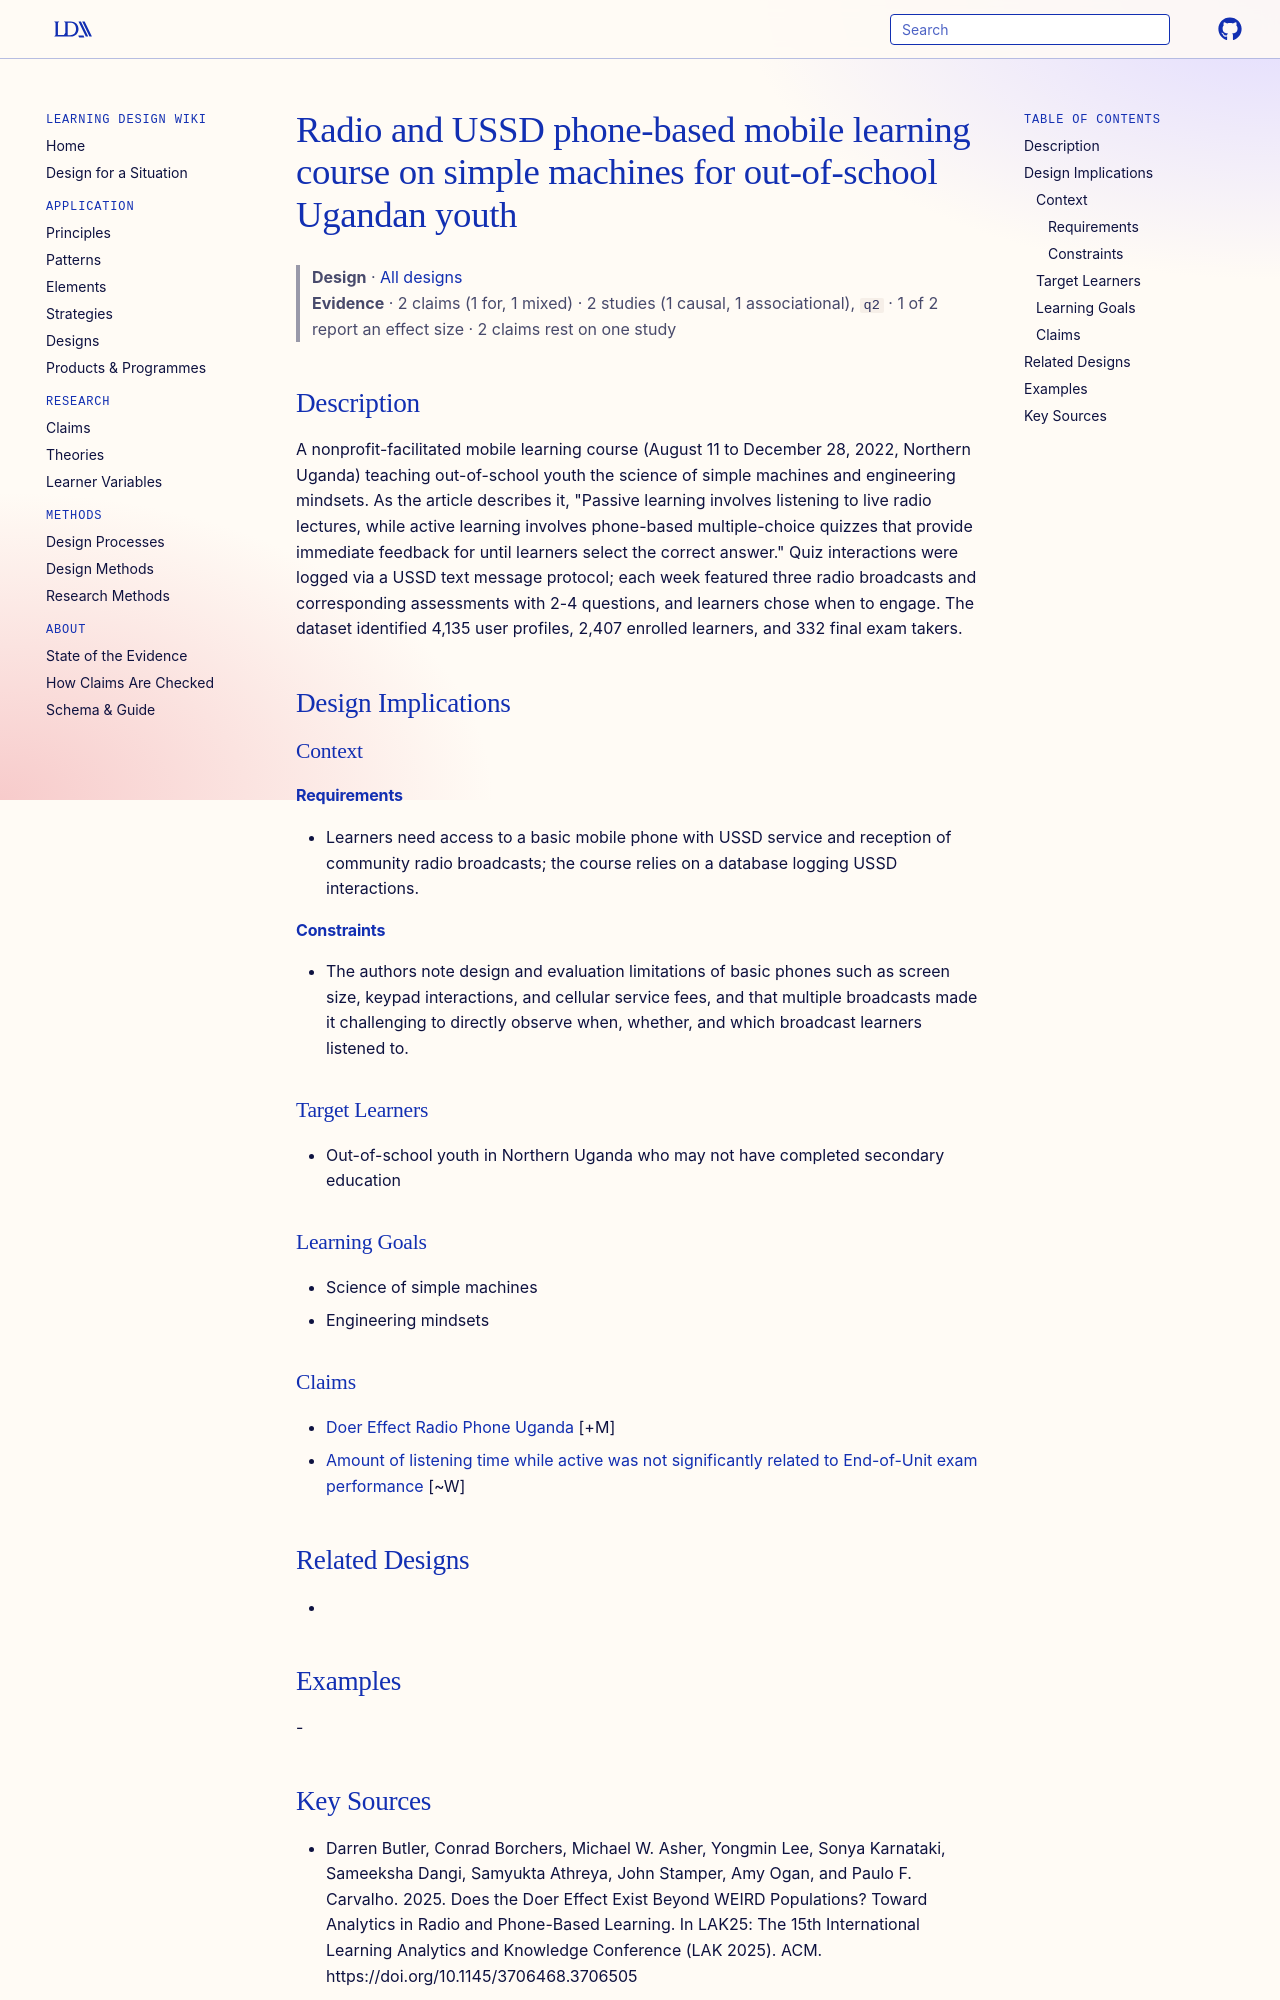

repository: Learning-Design-Alliance/learning-wiki · page: designs/uganda-radio-ussd-mobile-learning-course/index.html · generator: mkdocs

---
type: design
id: uganda-radio-ussd-mobile-learning-course
title: Radio and USSD phone-based mobile learning course on simple machines for out-of-school Ugandan youth
description: A nonprofit-facilitated mobile learning course (August 11 to December 28, 2022, Northern Uganda) teaching out-of-school youth the science of simple machines and engineering mindsets.
status: review
generated:
  by: "process:settle-candidates"
  at: 2026-11-20
sources:
  - id: darren-butler-2025
    resource: "https://doi.org/10.1145/3706468.3706505"
    title: "Darren Butler, Conrad Borchers, Michael W. Asher, Yongmin Lee, Sonya Karnataki, Sameeksha Dangi, Samyukta Athreya, John Stamper, Amy Ogan, and Paulo F. Carvalho. 2025. Does the Doer Effect Exist Beyond WEIRD Populations? Toward Analytics in Radio and Phone-Based Learning. In LAK25: The 15th International Learning Analytics and Knowledge Conference (LAK 2025). ACM. https://doi.org/10.1145/3706468.3706505"
    author: Darren Butler, Conrad Borchers, Michael W. Asher, Yongmin Lee, Sonya Karnataki, Sameeksha Dangi, Samyukta Athreya, John Stamper, Amy Ogan, and Paulo F. Carvalho
---

# Radio and USSD phone-based mobile learning course on simple machines for out-of-school Ugandan youth

> **Design** · [All designs](index.md)
> **Evidence** · 2 claims (1 for, 1 mixed) · 2 studies (1 causal, 1 associational), `q2` · 1 of 2 report an effect size · 2 claims rest on one study

## Description
A nonprofit-facilitated mobile learning course (August 11 to December 28, 2022, Northern Uganda) teaching out-of-school youth the science of simple machines and engineering mindsets. As the article describes it, "Passive learning involves listening to live radio lectures, while active learning involves phone-based multiple-choice quizzes that provide immediate feedback for until learners select the correct answer." Quiz interactions were logged via a USSD text message protocol; each week featured three radio broadcasts and corresponding assessments with 2-4 questions, and learners chose when to engage. The dataset identified 4,135 user profiles, 2,407 enrolled learners, and 332 final exam takers.

## Design Implications

### Context
#### Requirements
- Learners need access to a basic mobile phone with USSD service and reception of community radio broadcasts; the course relies on a database logging USSD interactions.
#### Constraints
- The authors note design and evaluation limitations of basic phones such as screen size, keypad interactions, and cellular service fees, and that multiple broadcasts made it challenging to directly observe when, whether, and which broadcast learners listened to.

### Target Learners
- Out-of-school youth in Northern Uganda who may not have completed secondary education

### Learning Goals
- Science of simple machines
- Engineering mindsets

### Claims

- [Doer Effect Radio Phone Uganda](../claims/doer-effect-radio-phone-uganda.md) [+M]
- [Amount of listening time while active was not significantly related to End-of-Unit exam performance](../claims/listening-time-not-significantly-related-to-exam-score.md) [~W]

## Related Designs
- 

## Examples
-
